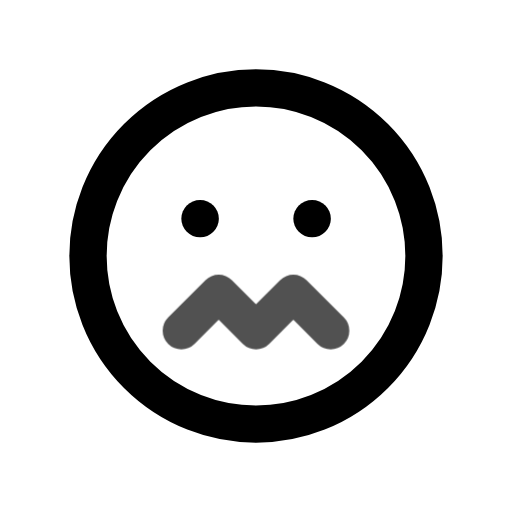
t = 0.00 s
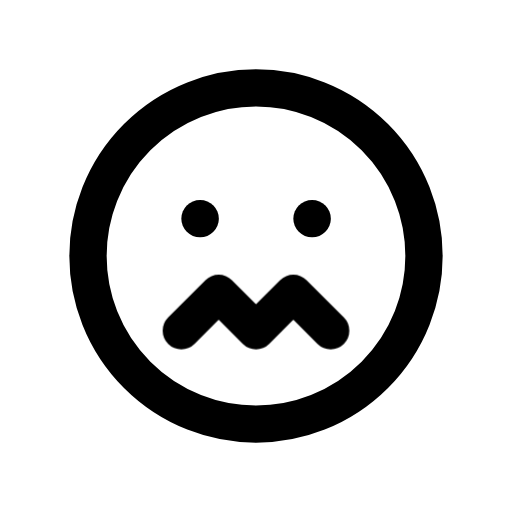
t = 0.80 s
t = 1.09 s: frame unchanged from t = 0.80 s, image omitted
t = 1.74 s: frame unchanged from t = 0.80 s, image omitted
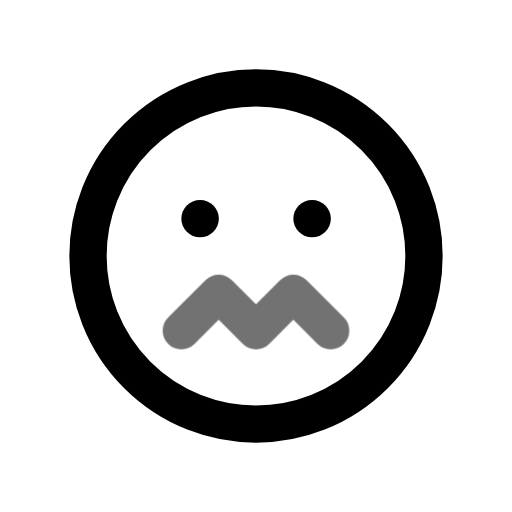
t = 2.26 s
t = 3.05 s: frame unchanged from t = 0.80 s, image omitted

The animated SVG that drew these frames (rendered in a browser with its animation timeline set to each time). Animation: 1 CSS @keyframes rule; one cycle of 3.45 s, repeats indefinitely.

<svg xmlns="http://www.w3.org/2000/svg" width="24" height="24" fill="none" stroke="currentColor" stroke-linecap="round" stroke-linejoin="round" stroke-width="2" viewBox="0 0 24 24">
    <!-- Generated by scripts/icon-expansion/generate.mjs -->
    <!-- Adapted from Tabler Icons 3.34.1.
MIT License

Copyright (c) 2020-2024 Paweł Kuna

Permission is hereby granted, free of charge, to any person obtaining a copy
of this software and associated documentation files (the "Software"), to deal
in the Software without restriction, including without limitation the rights
to use, copy, modify, merge, publish, distribute, sublicense, and/or sell
copies of the Software, and to permit persons to whom the Software is
furnished to do so, subject to the following conditions:

The above copyright notice and this permission notice shall be included in all
copies or substantial portions of the Software.

THE SOFTWARE IS PROVIDED "AS IS", WITHOUT WARRANTY OF ANY KIND, EXPRESS OR
IMPLIED, INCLUDING BUT NOT LIMITED TO THE WARRANTIES OF MERCHANTABILITY,
FITNESS FOR A PARTICULAR PURPOSE AND NONINFRINGEMENT. IN NO EVENT SHALL THE
AUTHORS OR COPYRIGHT HOLDERS BE LIABLE FOR ANY CLAIM, DAMAGES OR OTHER
LIABILITY, WHETHER IN AN ACTION OF CONTRACT, TORT OR OTHERWISE, ARISING FROM,
OUT OF OR IN CONNECTION WITH THE SOFTWARE OR THE USE OR OTHER DEALINGS IN THE
SOFTWARE. -->
    <style>
        @media (prefers-reduced-motion: no-preference) {
            @keyframes ira-exp-pulse { 0%, 100% { opacity: 1; } 22% { opacity: .45; } 40% { opacity: 1; } }
            [data-ira-motion="mood-nervous"] { transform-box: fill-box; transform-origin: center; animation: ira-exp-pulse 2.65s ease-in-out -0.8s infinite; }
        }
    </style>
    <g transform="translate(1.5 1.5) scale(.875)"><path d="M12 12m-9 0a9 9 0 1 0 18 0a9 9 0 1 0 -18 0"/><path d="M9 10h.01"/><path d="M15 10h.01"/></g>
    <g data-ira-motion="mood-nervous"><g transform="translate(1.5 1.5) scale(.875)"><path d="M8 16l2 -2l2 2l2 -2l2 2"/></g></g>
</svg>
